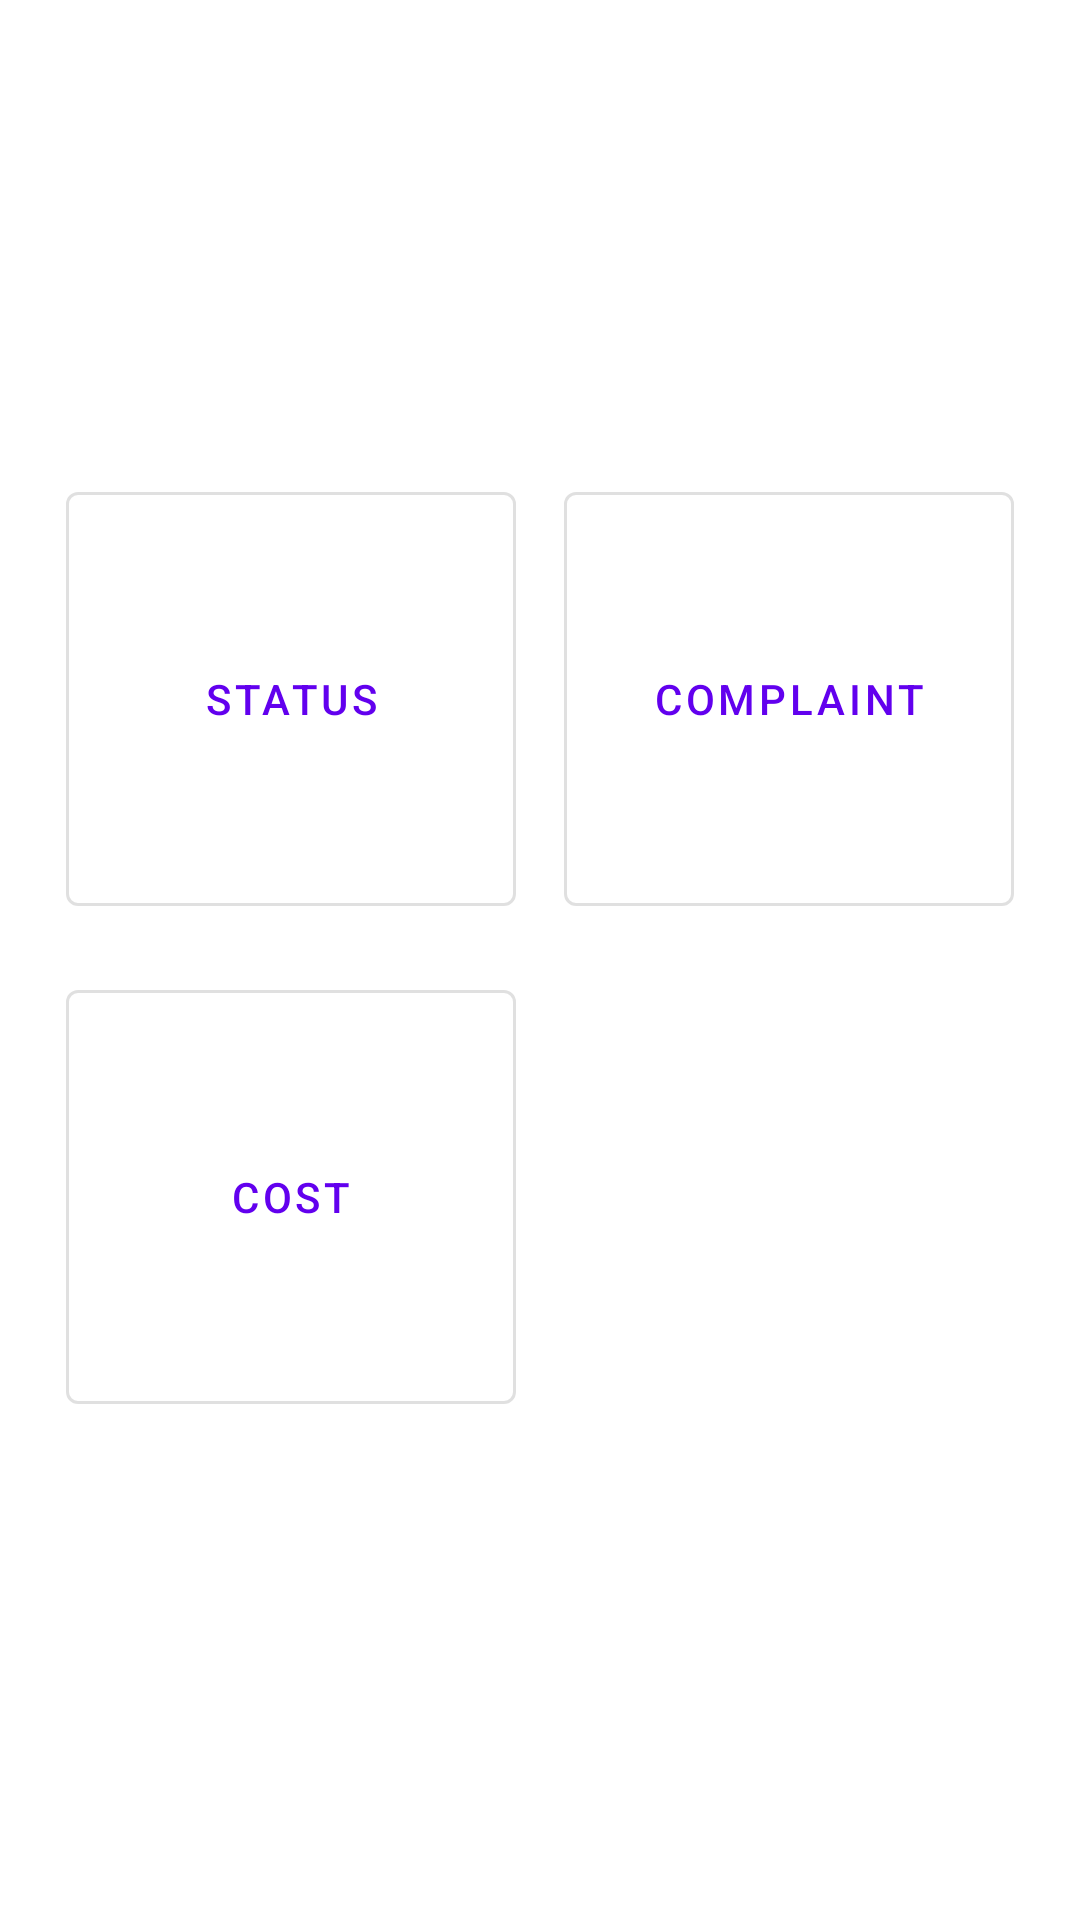

Android layout source for this screen:
<!-- AndroidManifest.xml: application theme AppTheme -->
<!-- res/layout/activity_user_logged.xml -->
<?xml version="1.0" encoding="utf-8"?>
<androidx.constraintlayout.widget.ConstraintLayout xmlns:android="http://schemas.android.com/apk/res/android"
    xmlns:app="http://schemas.android.com/apk/res-auto"
    xmlns:tools="http://schemas.android.com/tools"
    android:layout_width="match_parent"
    android:layout_height="match_parent"
    tools:context=".UserMod.UserLoggedActivity">

    <GridLayout
        android:id="@+id/gridLayout"
        android:layout_width="wrap_content"
        android:layout_height="wrap_content"
        android:layout_marginBottom="8dp"
        android:columnCount="2"
        app:layout_constraintBottom_toBottomOf="parent"
        app:layout_constraintEnd_toEndOf="parent"
        app:layout_constraintStart_toStartOf="parent"
        app:layout_constraintTop_toTopOf="parent">

        <com.google.android.material.button.MaterialButton
            android:layout_height="150dp"
            android:layout_width="150dp"
            android:id="@+id/statusButton"
            style="@style/Widget.MaterialComponents.Button.OutlinedButton"
            android:layout_margin="8dp"
            android:onClick="statusSelected"
            android:text="Status" />

        <com.google.android.material.button.MaterialButton
            android:layout_height="150dp"
            android:layout_width="150dp"
            android:id="@+id/complaintButton"
            style="@style/Widget.MaterialComponents.Button.OutlinedButton"
            android:layout_margin="8dp"
            android:onClick="complaintSelected"
            android:text="Complaint" />

        <com.google.android.material.button.MaterialButton
            android:layout_height="150dp"
            android:layout_width="150dp"
            android:id="@+id/costButton"
            style="@style/Widget.MaterialComponents.Button.OutlinedButton"
            android:layout_margin="8dp"
            android:onClick="costSelected"
            android:text="Cost" />


    </GridLayout>

</androidx.constraintlayout.widget.ConstraintLayout>
<!-- resources referenced by this layout -->
<resources>
  <style name="AppTheme" parent="Theme.MaterialComponents.Light.DarkActionBar">
          
          <item name="colorPrimary">@color/colorPrimary</item>
          <item name="colorPrimaryDark">@color/colorPrimaryDark</item>
          <item name="colorAccent">@color/colorAccent</item>
      </style>
  <!-- not gathered from this repository: default colours our renderer supplied (Android Studio template values) -->
  <color name="colorPrimary">#FF6200EE</color>
  <color name="colorPrimaryDark">#FF3700B3</color>
  <color name="colorAccent">#FF03DAC5</color>
</resources>
